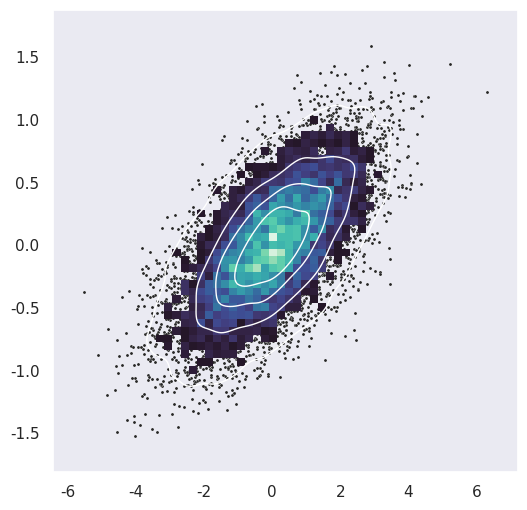
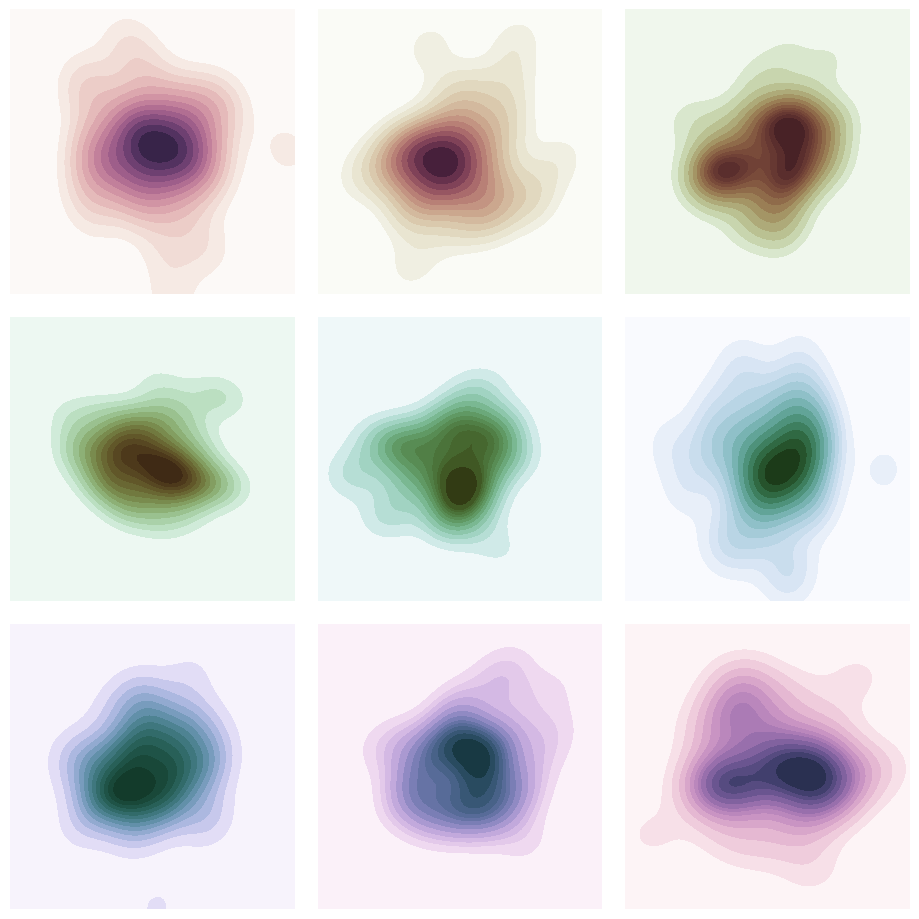

Write Python code to recreate these figures, in order.
import numpy as np
import seaborn as sns
import matplotlib.pyplot as plt
sns.set_theme(style="dark")

# Simulate data from a bivariate Gaussian
n = 10000
mean = [0, 0]
cov = [(2, .4), (.4, .2)]
rng = np.random.RandomState(0)
x, y = rng.multivariate_normal(mean, cov, n).T

# Create a cubehelix colormap to use with kdeplot
cmap = sns.cubehelix_palette(start=0, light=0, as_cmap=True)

# Draw a combo histogram and scatterplot with density contours
f, ax = plt.subplots(figsize=(6, 6))
sns.scatterplot(x=x, y=y, s=5, color=".15")
sns.histplot(x=x, y=y, bins=50, pthresh=.1, cmap="mako")
sns.kdeplot(x=x, y=y, levels=5, color="w", linewidths=1)
plt.show()



import numpy as np
import seaborn as sns
import matplotlib.pyplot as plt

sns.set_theme(style="white")
rs = np.random.RandomState(50)

# Set up the matplotlib figure
f, axes = plt.subplots(3, 3, figsize=(9, 9), sharex=True, sharey=True)

# Rotate the starting point around the cubehelix hue circle
for ax, s in zip(axes.flat, np.linspace(0, 3, 10)):

    # Create a cubehelix colormap to use with kdeplot
    cmap = sns.cubehelix_palette(start=s, light=1, as_cmap=True)

    # Generate and plot a random bivariate dataset
    x, y = rs.normal(size=(2, 50))
    sns.kdeplot(
        x=x, y=y,
        cmap=cmap, fill=True,
        clip=(-5, 5), cut=10,
        thresh=0, levels=15,
        ax=ax,
    )
    ax.set_axis_off()

ax.set(xlim=(-3.5, 3.5), ylim=(-3.5, 3.5))
f.subplots_adjust(0, 0, 1, 1, .08, .08)